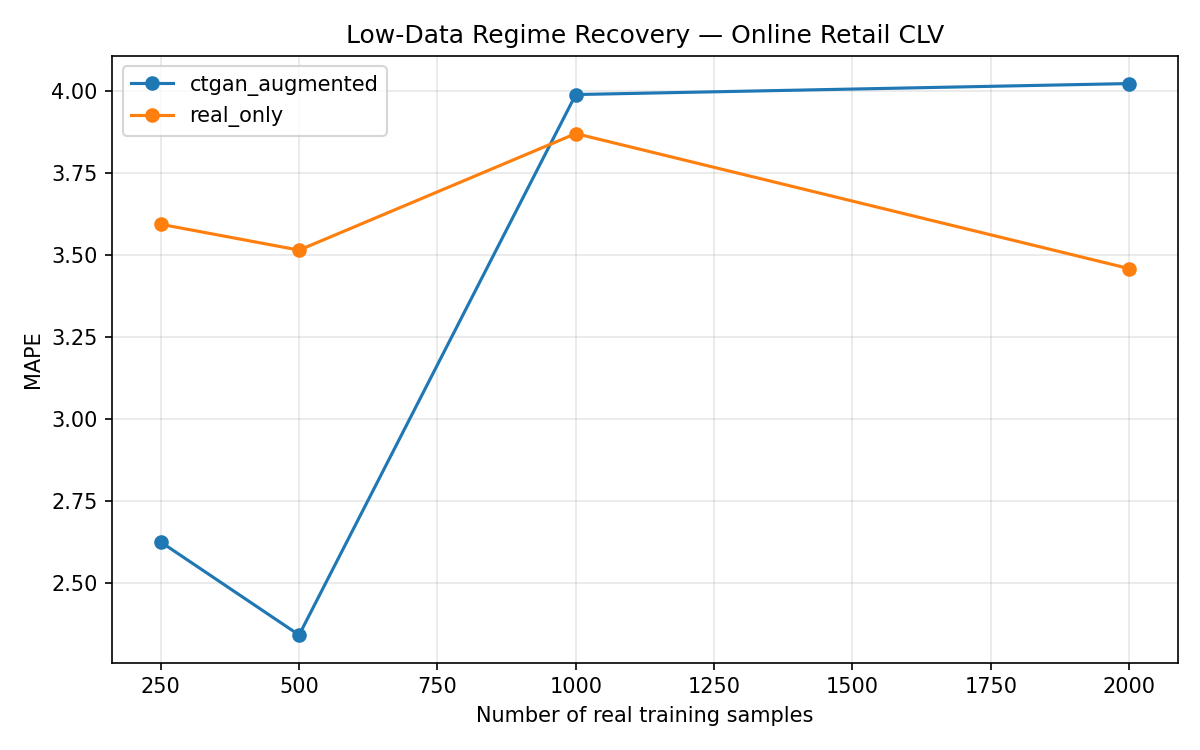

Values plotted in this chart, from the file beside it:
n_real, condition, mape, r2
250, real_only, 3.593, -0.2495
250, ctgan_augmented, 2.624, -0.1471
500, real_only, 3.514, -0.1283
500, ctgan_augmented, 2.341, -0.1606
1000, real_only, 3.869, -0.1916
1000, ctgan_augmented, 3.988, -0.06001
2000, real_only, 3.458, -0.1634
2000, ctgan_augmented, 4.021, -0.09188
